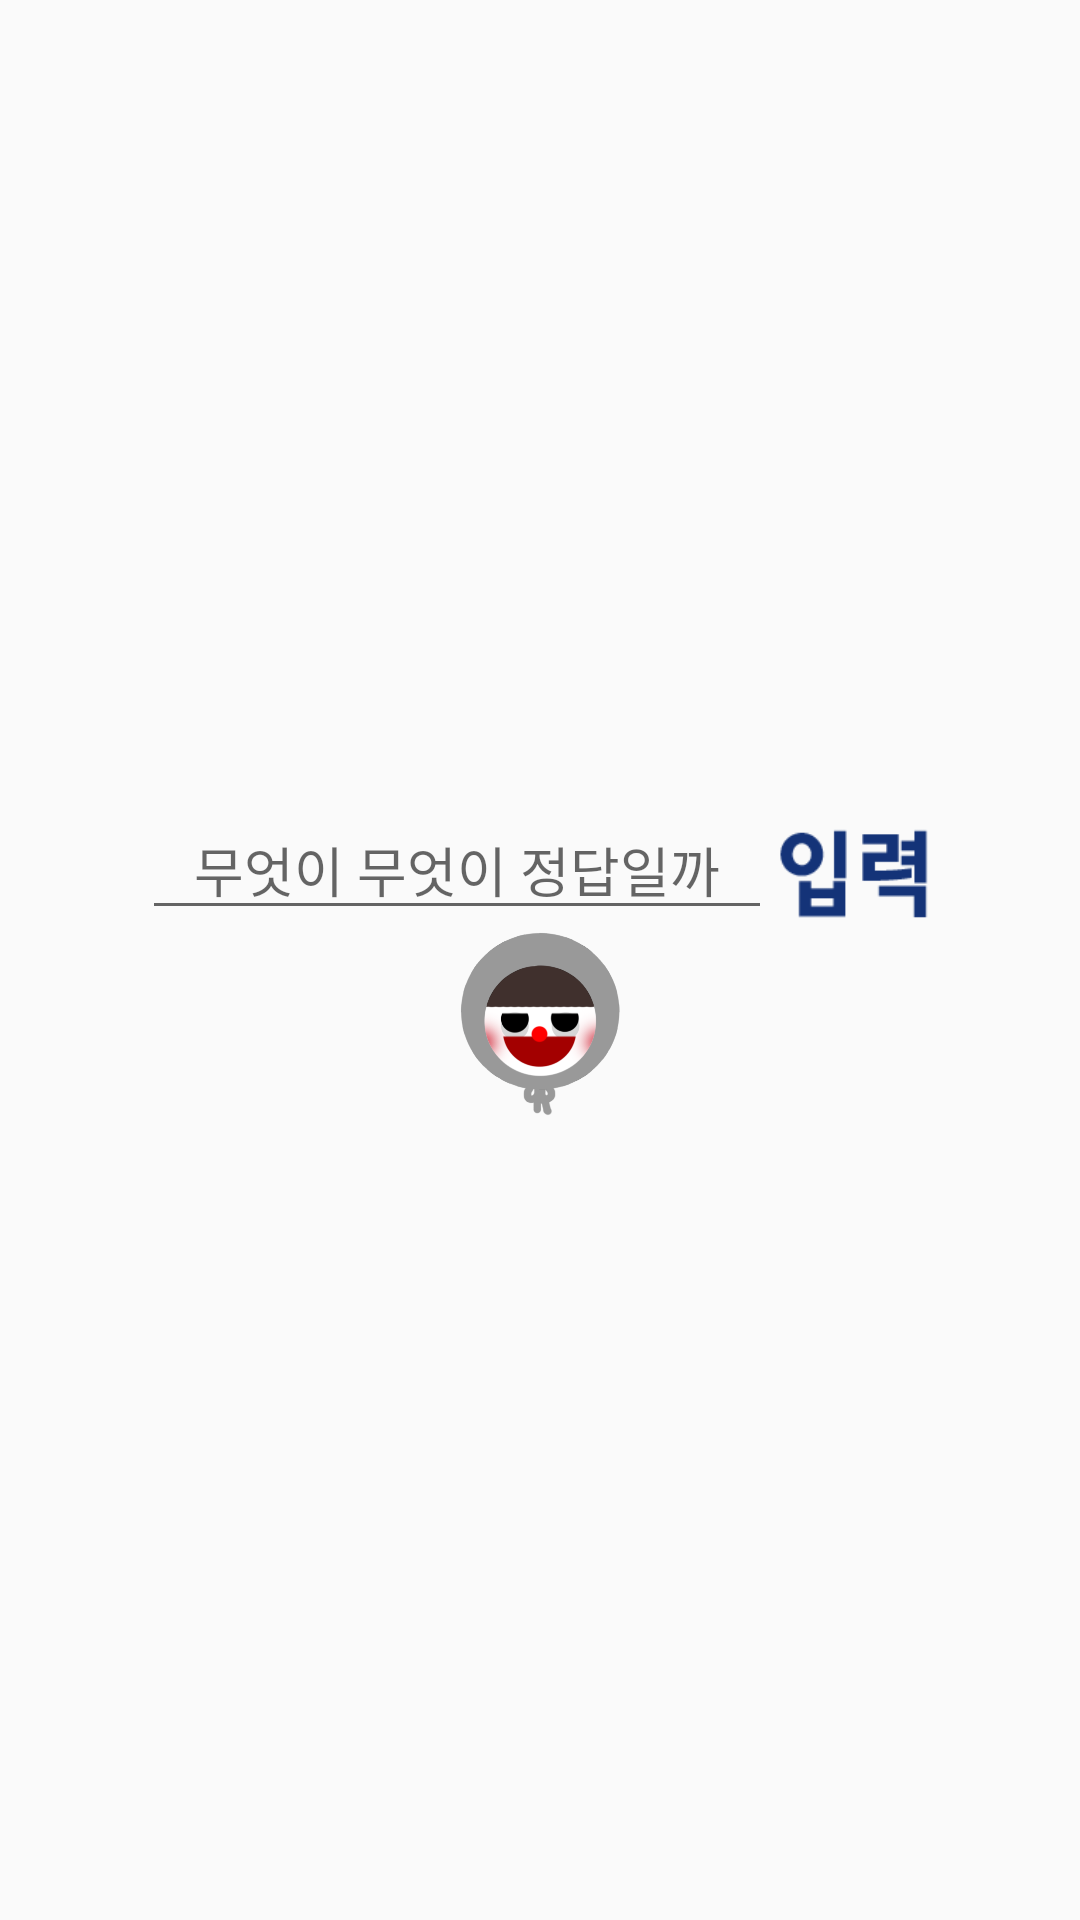

The Android layout XML behind this screen, and the referenced resources:
<!-- AndroidManifest.xml: application theme AppTheme -->
<!-- res/layout/activity_dev.xml -->
<?xml version="1.0" encoding="utf-8"?>
<LinearLayout
    xmlns:android="http://schemas.android.com/apk/res/android"
    android:layout_width="match_parent"
    android:layout_height="match_parent"
    android:orientation="vertical"
    android:gravity="center">
    <LinearLayout
        android:layout_width="wrap_content"
        android:layout_height="wrap_content">
        <EditText
            android:id="@+id/adminanswer"
            android:layout_width="wrap_content"
            android:layout_height="wrap_content"
            android:gravity="center"
            android:ems="10"
            android:hint="무엇이 무엇이 정답일까"
            android:inputType="number"
            />

        <Button
            android:gravity="center"
            android:id="@+id/buttonOk"
            android:layout_width="55dp"
            android:layout_height="32dp"
            android:background="@drawable/cnu_push"
            />
    </LinearLayout>

    <Button
        android:id="@+id/buttondev"
        android:layout_width="55dp"
        android:layout_height="63dp"
        android:onClick="onClick"
        android:background="@drawable/cnu_lee"
        />
    </LinearLayout>
<!-- resources referenced by this layout -->
<resources>
  <!-- drawable cnu_lee: png bitmap (drawable, 33142 bytes) -->
  <!-- drawable cnu_push: png bitmap (drawable, 1532 bytes) -->
  <style name="AppTheme" parent="Theme.AppCompat.Light.DarkActionBar">
          
          <item name="colorPrimary">@color/colorPrimary</item>
          <item name="colorPrimaryDark">@color/colorPrimaryDark</item>
          <item name="colorAccent">@color/colorAccent</item>
          <item name="windowNoTitle">true</item> //위의 상단바 지우기
      </style>
  <!-- not gathered from this repository: default colours our renderer supplied (Android Studio template values) -->
  <color name="colorPrimary">#FF6200EE</color>
  <color name="colorPrimaryDark">#FF3700B3</color>
  <color name="colorAccent">#FF03DAC5</color>
</resources>
